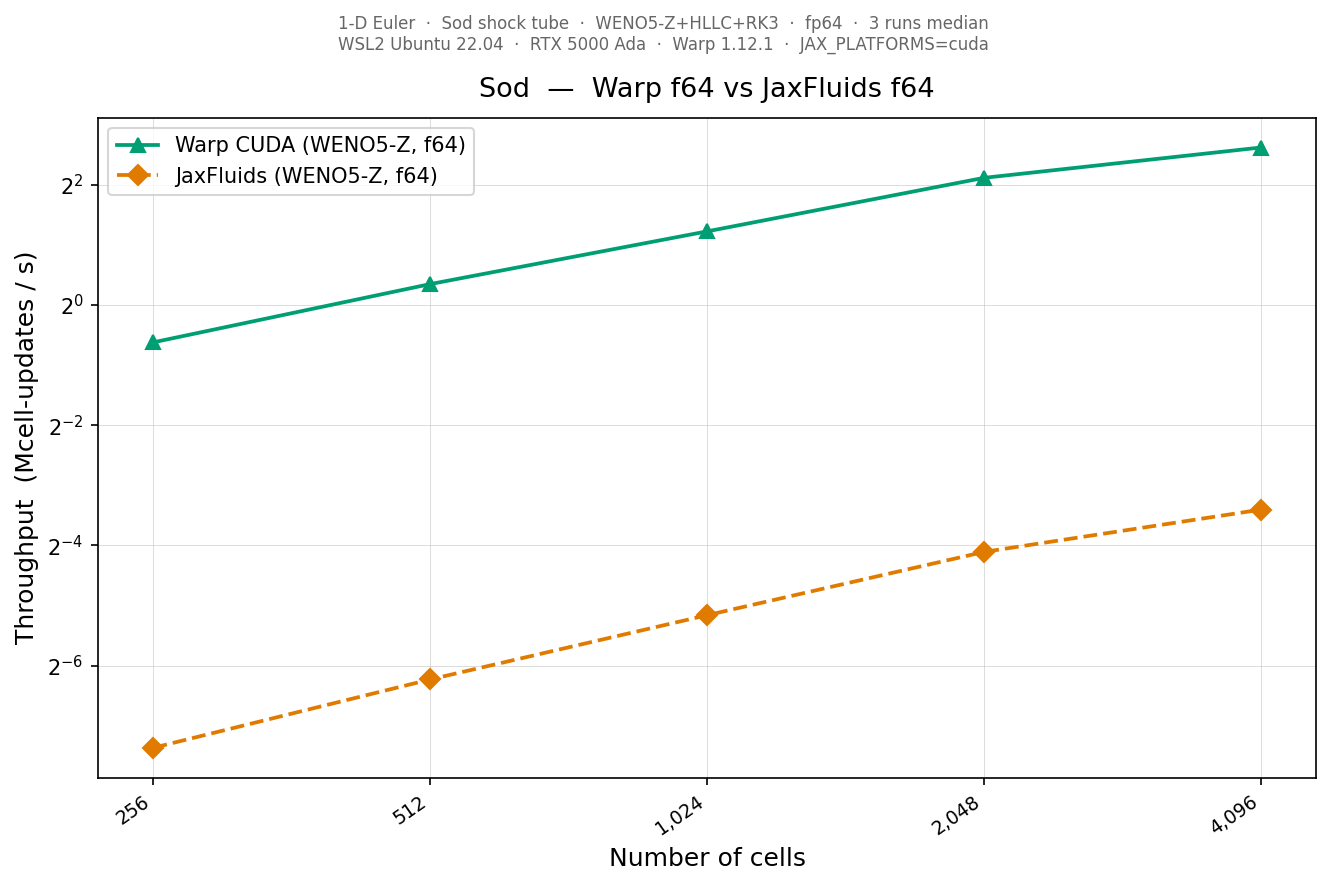

The data file committed next to this chart (first rows):
N, warp_f64_Mcells, jxf_f64_Mcells
256, 0.6498, 0.0061
512, 1.272, 0.0133
1024, 2.334, 0.0280
2048, 4.327, 0.0580
4096, 6.138, 0.0944
